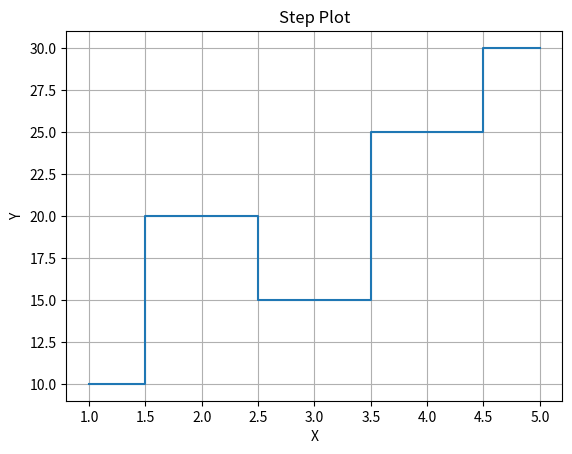

Recreate this plot in Python.
import matplotlib.pyplot as plt

x = [1,2,3,4,5]
y = [10,20,15,25,30]

plt.step(x, y, where='mid')

plt.title("Step Plot")
plt.xlabel("X")
plt.ylabel("Y")

plt.grid(True)

plt.show()
